Dataset: dataset (GitHub, Lynn12378/DesignThinking). Classes: else, paper, rock, scissors.

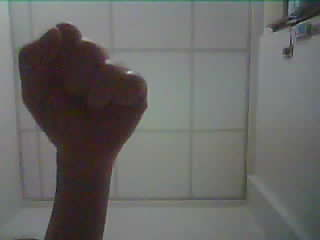
Label: rock

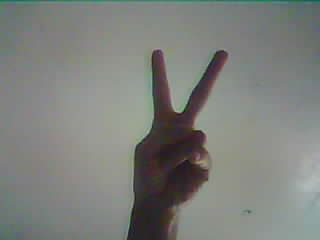
Label: scissors

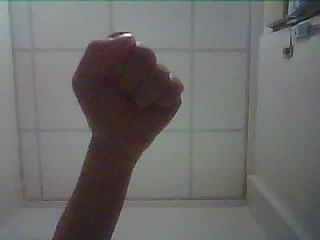
Label: rock

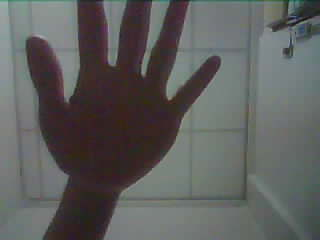
Label: paper

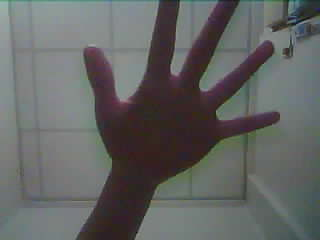
Label: paper

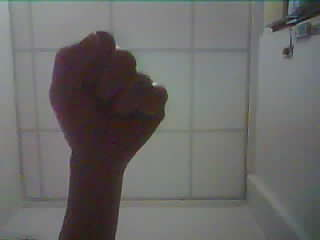
Label: rock
